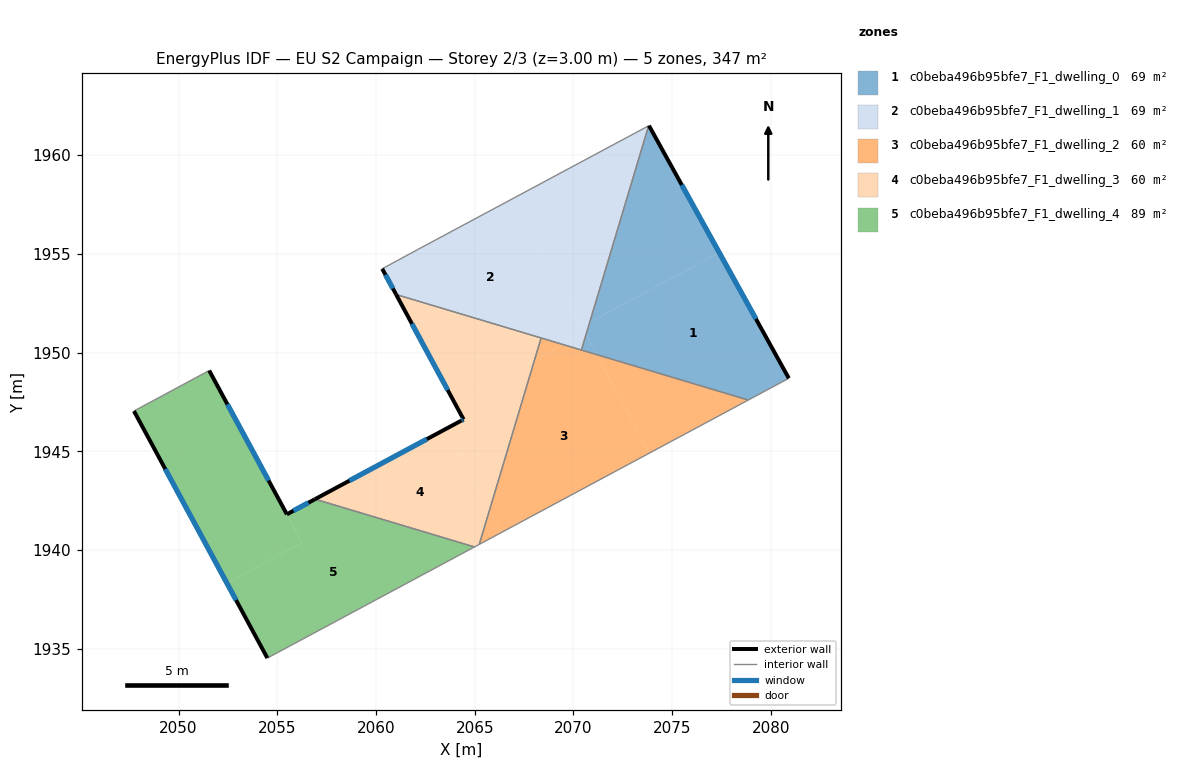
=== STOREY PLAN SPEC (per zone: floor XY polygon, exterior-wall plan segments, windows/doors) ===
zone 1: c0beba496b95bfe7_F1_dwelling_0  (69.5 m²)
  floor: (2077.39, 1955.06) (2080.91, 1948.70) (2078.85, 1947.60) (2071.17, 1949.90) (2070.63, 1950.90) (2070.82, 1951.54)
  floor: (2070.63, 1950.90) (2071.17, 1949.90) (2070.40, 1950.13)
  floor: (2073.82, 1961.49) (2077.39, 1955.06) (2070.82, 1951.54) (2073.81, 1961.48)
  exterior wall: (2080.91, 1948.70) – (2073.82, 1961.49)  [14.6 m]
    window: (2079.24, 1951.70) – (2075.49, 1958.49)  [12.3 m²]
  interior walls: 4
zone 2: c0beba496b95bfe7_F1_dwelling_1  (69.5 m²)
  floor: (2066.93, 1957.80) (2070.58, 1951.00) (2069.48, 1950.41) (2061.02, 1952.94) (2060.31, 1954.25) (2062.10, 1955.21)
  floor: (2070.82, 1951.54) (2070.63, 1950.90) (2070.58, 1951.00) (2070.41, 1951.32)
  floor: (2070.58, 1951.00) (2070.63, 1950.90) (2070.40, 1950.13) (2069.48, 1950.41)
  floor: (2073.81, 1961.48) (2070.82, 1951.54) (2070.41, 1951.32) (2066.93, 1957.80)
  exterior wall: (2060.31, 1954.25) – (2061.02, 1952.94)  [1.5 m]
    window: (2060.48, 1953.94) – (2060.85, 1953.25)  [1.2 m²]
  interior walls: 5
zone 3: c0beba496b95bfe7_F1_dwelling_2  (59.8 m²)
  floor: (2071.17, 1949.90) (2073.85, 1944.91) (2066.34, 1940.88) (2065.74, 1941.99) (2068.03, 1949.63) (2069.47, 1950.41)
  floor: (2078.85, 1947.60) (2073.85, 1944.91) (2071.17, 1949.90)
  floor: (2069.47, 1950.41) (2068.03, 1949.63) (2068.36, 1950.74)
  floor: (2065.74, 1941.99) (2066.34, 1940.88) (2065.23, 1940.29)
  interior walls: 4
zone 4: c0beba496b95bfe7_F1_dwelling_3  (59.7 m²)
  floor: (2063.52, 1946.12) (2065.74, 1941.99) (2065.23, 1940.29) (2064.99, 1940.16) (2056.91, 1942.58)
  floor: (2068.36, 1950.74) (2068.03, 1949.63) (2063.98, 1947.46) (2061.02, 1952.94)
  floor: (2068.03, 1949.63) (2065.74, 1941.99) (2063.52, 1946.12) (2064.43, 1946.62) (2063.98, 1947.46)
  exterior wall: (2064.43, 1946.62) – (2064.32, 1946.55)  [0.1 m]
    window: (2064.41, 1946.60) – (2064.35, 1946.57)  [0.1 m²]
  exterior wall: (2061.02, 1952.94) – (2064.43, 1946.62)  [7.2 m]
    window: (2061.82, 1951.46) – (2063.63, 1948.10)  [6.1 m²]
  exterior wall: (2064.32, 1946.55) – (2056.91, 1942.58)  [8.4 m]
    window: (2062.58, 1945.62) – (2058.65, 1943.51)  [7.1 m²]
  interior walls: 4
zone 5: c0beba496b95bfe7_F1_dwelling_4  (88.9 m²)
  floor: (2064.99, 1940.16) (2054.50, 1934.53) (2052.45, 1938.32) (2056.26, 1940.37) (2051.55, 1949.09) (2055.48, 1941.81) (2056.91, 1942.58)
  floor: (2051.55, 1949.09) (2056.26, 1940.37) (2052.45, 1938.32) (2047.74, 1947.04)
  exterior wall: (2047.74, 1947.04) – (2054.50, 1934.53)  [14.2 m]
    window: (2049.33, 1944.10) – (2052.91, 1937.47)  [12.0 m²]
  exterior wall: (2055.48, 1941.81) – (2051.55, 1949.09)  [8.3 m]
    window: (2054.56, 1943.52) – (2052.47, 1947.38)  [7.0 m²]
  exterior wall: (2056.91, 1942.58) – (2055.48, 1941.81)  [1.6 m]
    window: (2056.58, 1942.40) – (2055.82, 1941.99)  [1.4 m²]
  interior walls: 3

=== DERIVED (storey summary) ===
Building: EU S2 Campaign
Storey: 2 of 3  (floor level z = 3.00 m)
Storey gross floor area: 347.3 m²
Zones on this storey: 5
  - c0beba496b95bfe7_F1_dwelling_0: floor 69.5 m²; exterior wall 14.6 m (43.9 m²); 1 window(s) 12.3 m²; WWR 28.1%
  - c0beba496b95bfe7_F1_dwelling_1: floor 69.5 m²; exterior wall 1.5 m (4.4 m²); 1 window(s) 1.2 m²; WWR 28.1%
  - c0beba496b95bfe7_F1_dwelling_2: floor 59.8 m²
  - c0beba496b95bfe7_F1_dwelling_3: floor 59.7 m²; exterior wall 15.7 m (47.2 m²); 3 window(s) 13.3 m²; WWR 28.1%
  - c0beba496b95bfe7_F1_dwelling_4: floor 88.9 m²; exterior wall 24.1 m (72.3 m²); 3 window(s) 20.3 m²; WWR 28.1%
Zone adjacency (shared interzone walls):
  - c0beba496b95bfe7_F1_dwelling_0 ↔ c0beba496b95bfe7_F1_dwelling_1
  - c0beba496b95bfe7_F1_dwelling_0 ↔ c0beba496b95bfe7_F1_dwelling_2
  - c0beba496b95bfe7_F1_dwelling_1 ↔ c0beba496b95bfe7_F1_dwelling_2
  - c0beba496b95bfe7_F1_dwelling_1 ↔ c0beba496b95bfe7_F1_dwelling_3
  - c0beba496b95bfe7_F1_dwelling_2 ↔ c0beba496b95bfe7_F1_dwelling_3
  - c0beba496b95bfe7_F1_dwelling_3 ↔ c0beba496b95bfe7_F1_dwelling_4